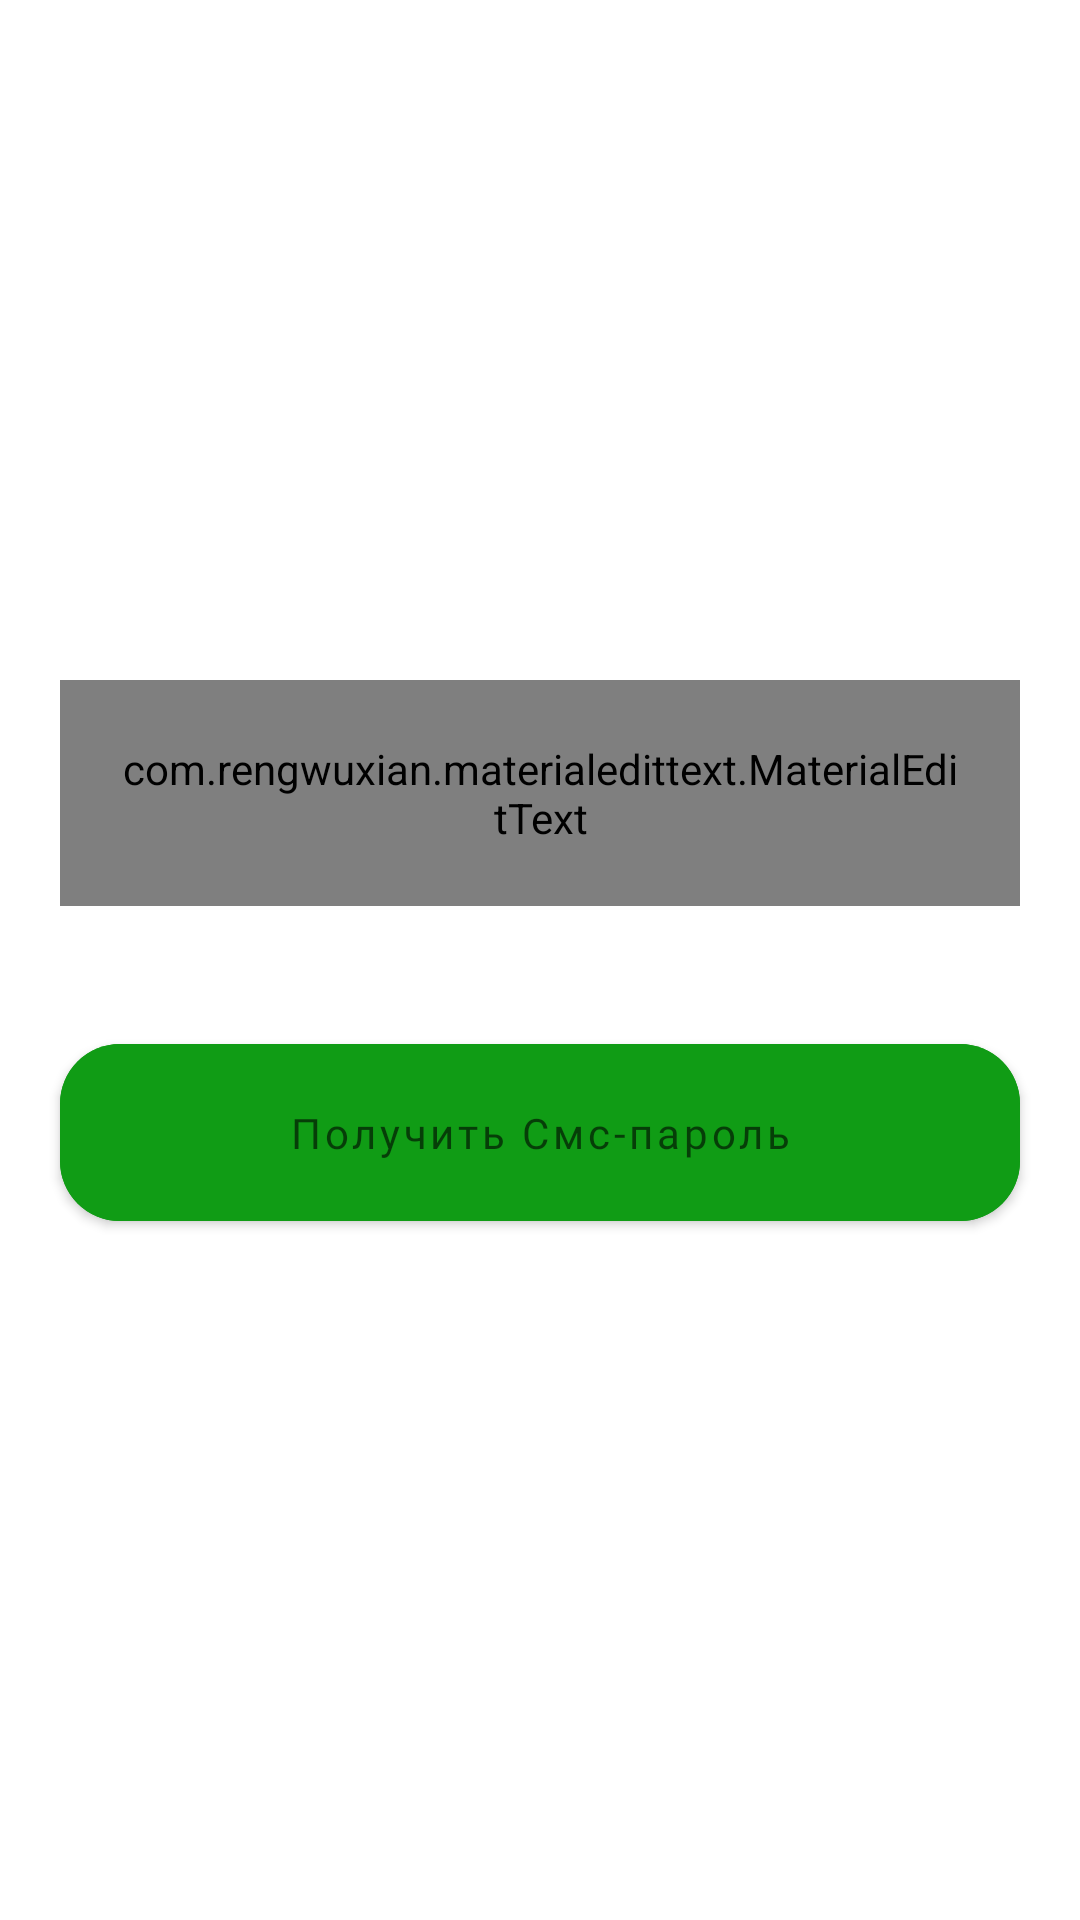

Android layout source for this screen:
<!-- AndroidManifest.xml: application theme Theme.ReceiptProject -->
<!-- res/layout/activity_login.xml -->
<?xml version="1.0" encoding="utf-8"?>
<LinearLayout xmlns:android="http://schemas.android.com/apk/res/android"
    xmlns:tools="http://schemas.android.com/tools"
    android:layout_width="match_parent"
    android:layout_height="match_parent"
    xmlns:app="http://schemas.android.com/apk/res-auto"
    android:gravity="center"
    android:orientation="vertical"
    tools:context=".ui.activity.LoginActivity">


    <com.rengwuxian.materialedittext.MaterialEditText
        android:id="@+id/login"
        android:layout_width="match_parent"
        android:layout_height="wrap_content"
        android:layout_margin="20dp"
        android:textStyle="normal"
        android:ems="10"
        android:inputType="textPersonName"
        android:padding="20dp"
        android:hint="+996 000 00 00 00" />

    <com.google.android.material.button.MaterialButton
        android:id="@+id/loginBtn"
        android:layout_width="match_parent"
        android:layout_height="wrap_content"
        android:layout_margin="20dp"
        android:backgroundTint="@color/green"
        android:fontFamily="@font/custom"
        android:hint="Получить Смс-пароль"
        android:padding="20dp"
        app:cornerRadius="20dp"/>


</LinearLayout>
<!-- resources referenced by this layout -->
<resources>
  <color name="green">#109C15</color>
  <style name="Theme.ReceiptProject" parent="Theme.MaterialComponents.DayNight.NoActionBar">
          
          <item name="colorPrimary">@color/purple_500</item>
          <item name="colorPrimaryVariant">@color/purple_700</item>
          <item name="colorOnPrimary">@color/white</item>
          
          <item name="colorSecondary">@color/teal_200</item>
          <item name="colorSecondaryVariant">@color/teal_700</item>
          <item name="colorOnSecondary">@color/black</item>
          
          <item name="android:statusBarColor" tools:targetApi="l">?attr/colorPrimaryVariant</item>
          
      </style>
  <color name="purple_500">#FF6200EE</color>
  <color name="purple_700">#FF3700B3</color>
  <color name="white">#FFFFFFFF</color>
  <color name="teal_200">#FF03DAC5</color>
  <color name="teal_700">#FF018786</color>
  <color name="black">#FF000000</color>
</resources>
